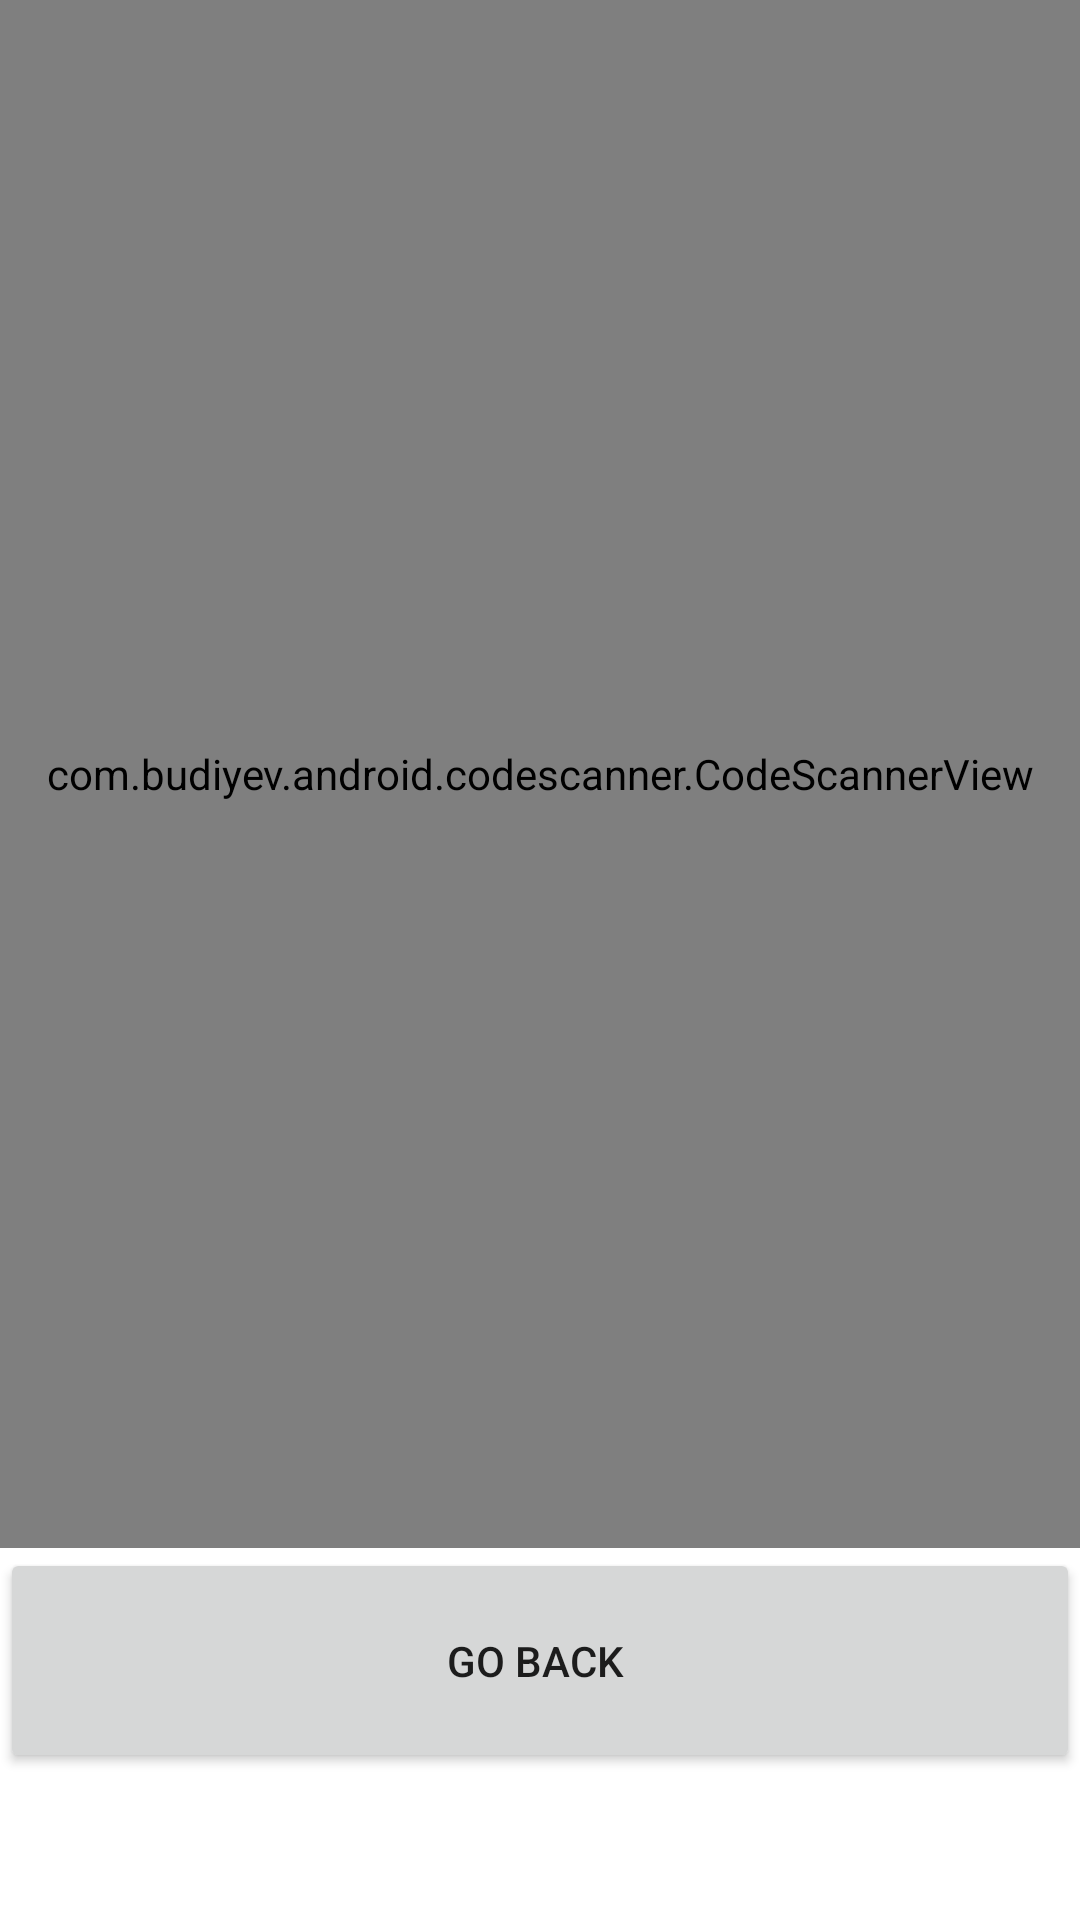

This screen was rendered from an Android layout file. Write that file and the resources it references.
<!-- AndroidManifest.xml: application theme Theme.LUGGTTRA -->
<!-- res/layout/activity_qrscanner.xml -->
<?xml version="1.0" encoding="utf-8"?>
<FrameLayout
    xmlns:android="http://schemas.android.com/apk/res/android"
    xmlns:app="http://schemas.android.com/apk/res-auto"
    xmlns:tools="http://schemas.android.com/tools"
    android:layout_width="match_parent"
    android:layout_height="match_parent">

    <LinearLayout
        android:layout_width="match_parent"
        android:layout_height="match_parent"
        android:orientation="vertical">

        <com.budiyev.android.codescanner.CodeScannerView
            android:id="@+id/scanner_view"
            android:layout_width="match_parent"
            android:layout_height="516dp"
            app:autoFocusButtonColor="@android:color/white"
            app:autoFocusButtonVisible="true"
            app:flashButtonColor="@android:color/white"
            app:flashButtonVisible="true"
            app:frameAspectRatioHeight="1"
            app:frameAspectRatioWidth="1"
            app:frameColor="@android:color/white"
            app:frameCornersRadius="0dp"
            app:frameCornersSize="50dp"
            app:frameSize="0.75"
            app:frameThickness="2dp"
            app:maskColor="#77000000">

        </com.budiyev.android.codescanner.CodeScannerView>

        <Button
            android:id="@+id/goBack"
            android:layout_width="match_parent"
            android:layout_height="75dp"
            android:text="Go Back " />
    </LinearLayout>

</FrameLayout>
<!-- resources referenced by this layout -->
<resources>
  <style name="Theme.LUGGTTRA" parent="Theme.MaterialComponents.DayNight.DarkActionBar">
          
          <item name="colorPrimary">@color/purple_500</item>
          <item name="colorPrimaryVariant">@color/purple_700</item>
          <item name="colorOnPrimary">@color/white</item>
          
          <item name="colorSecondary">@color/teal_200</item>
          <item name="colorSecondaryVariant">@color/teal_700</item>
          <item name="colorOnSecondary">@color/black</item>
          
          <item name="android:statusBarColor" tools:targetApi="l">?attr/colorPrimaryVariant</item>
          
      </style>
  <!-- not gathered from this repository: default colours our renderer supplied (Android Studio template values) -->
  <color name="purple_500">#FF6200EE</color>
  <color name="purple_700">#FF3700B3</color>
  <color name="teal_200">#FF03DAC5</color>
  <color name="teal_700">#FF018786</color>
  <color name="black">#FF000000</color>
  <color name="white">#FFFFFFFF</color>
</resources>
